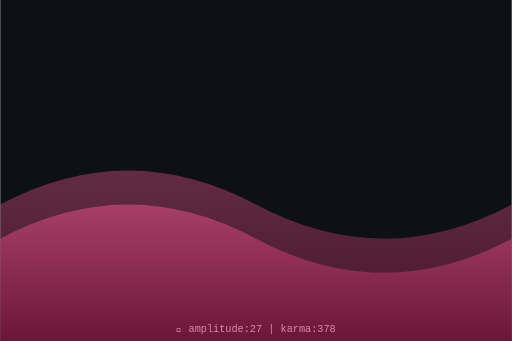
t = 0.00 s
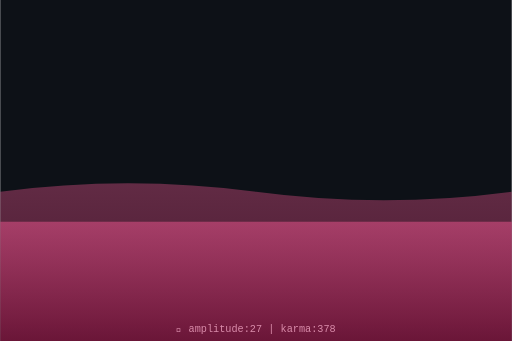
t = 0.75 s
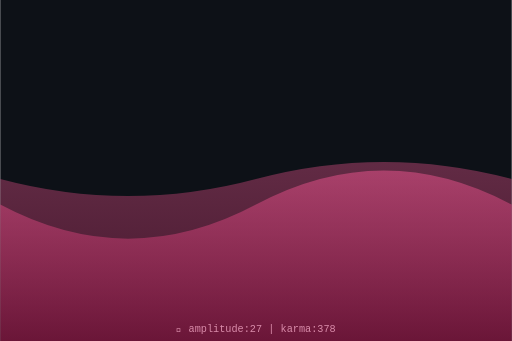
t = 1.50 s
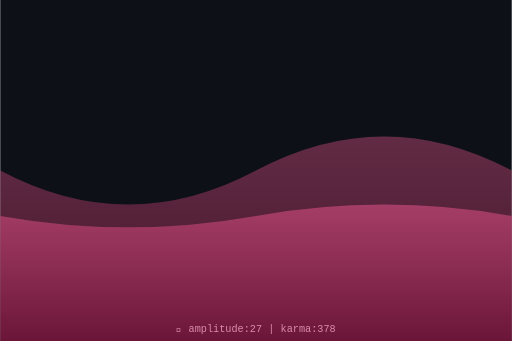
t = 2.00 s
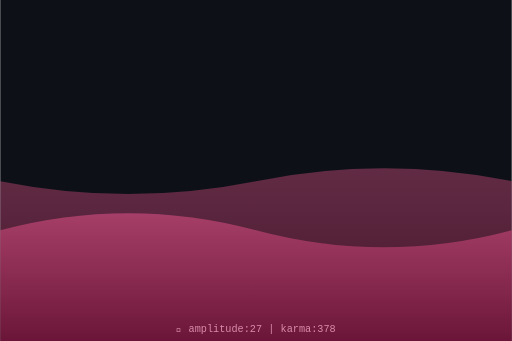
t = 2.63 s
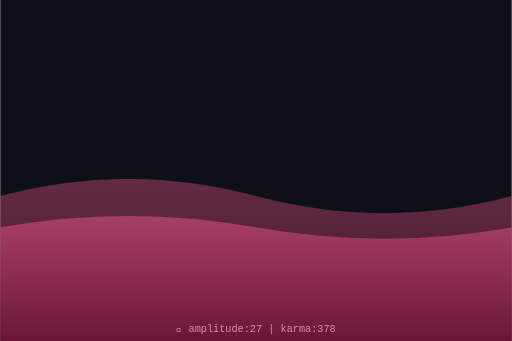
t = 3.50 s

The animated SVG that drew these frames (rendered in a browser with its animation timeline set to each time). Animation: 2 SMIL elements (animate=2); one cycle of 4.00 s, repeats indefinitely.

<svg xmlns="http://www.w3.org/2000/svg" viewBox="0 0 300 200" width="300" height="200">
  <defs>
    <linearGradient id="waveGrad" x1="0%" y1="0%" x2="0%" y2="100%">
      <stop offset="0%" style="stop-color:hsl(337,70%,60%);stop-opacity:0.8"/>
      <stop offset="100%" style="stop-color:hsl(337,70%,30%);stop-opacity:0.9"/>
    </linearGradient>
  </defs>
  <rect width="300" height="200" fill="#0d1117"/>
  <path d="M0,120 Q75,80 150,120 T300,120 L300,200 L0,200 Z" fill="url(#waveGrad)" opacity="0.5">
    <animate attributeName="d" dur="4s" repeatCount="indefinite"
      values="M0,120 Q75,80 150,120 T300,120 L300,200 L0,200 Z;
              M0,100 Q75,140 150,100 T300,100 L300,200 L0,200 Z;
              M0,120 Q75,80 150,120 T300,120 L300,200 L0,200 Z"/>
  </path>
  <path d="M0,140 Q75,100 150,140 T300,140 L300,200 L0,200 Z" fill="url(#waveGrad)" opacity="0.7">
    <animate attributeName="d" dur="3s" repeatCount="indefinite"
      values="M0,140 Q75,100 150,140 T300,140 L300,200 L0,200 Z;
              M0,120 Q75,160 150,120 T300,120 L300,200 L0,200 Z;
              M0,140 Q75,100 150,140 T300,140 L300,200 L0,200 Z"/>
  </path>
  <text x="150" y="195" text-anchor="middle" font-family="monospace" font-size="6" fill="hsl(337,50%,70%)">
    🌊 amplitude:27 | karma:378
  </text>
</svg>
